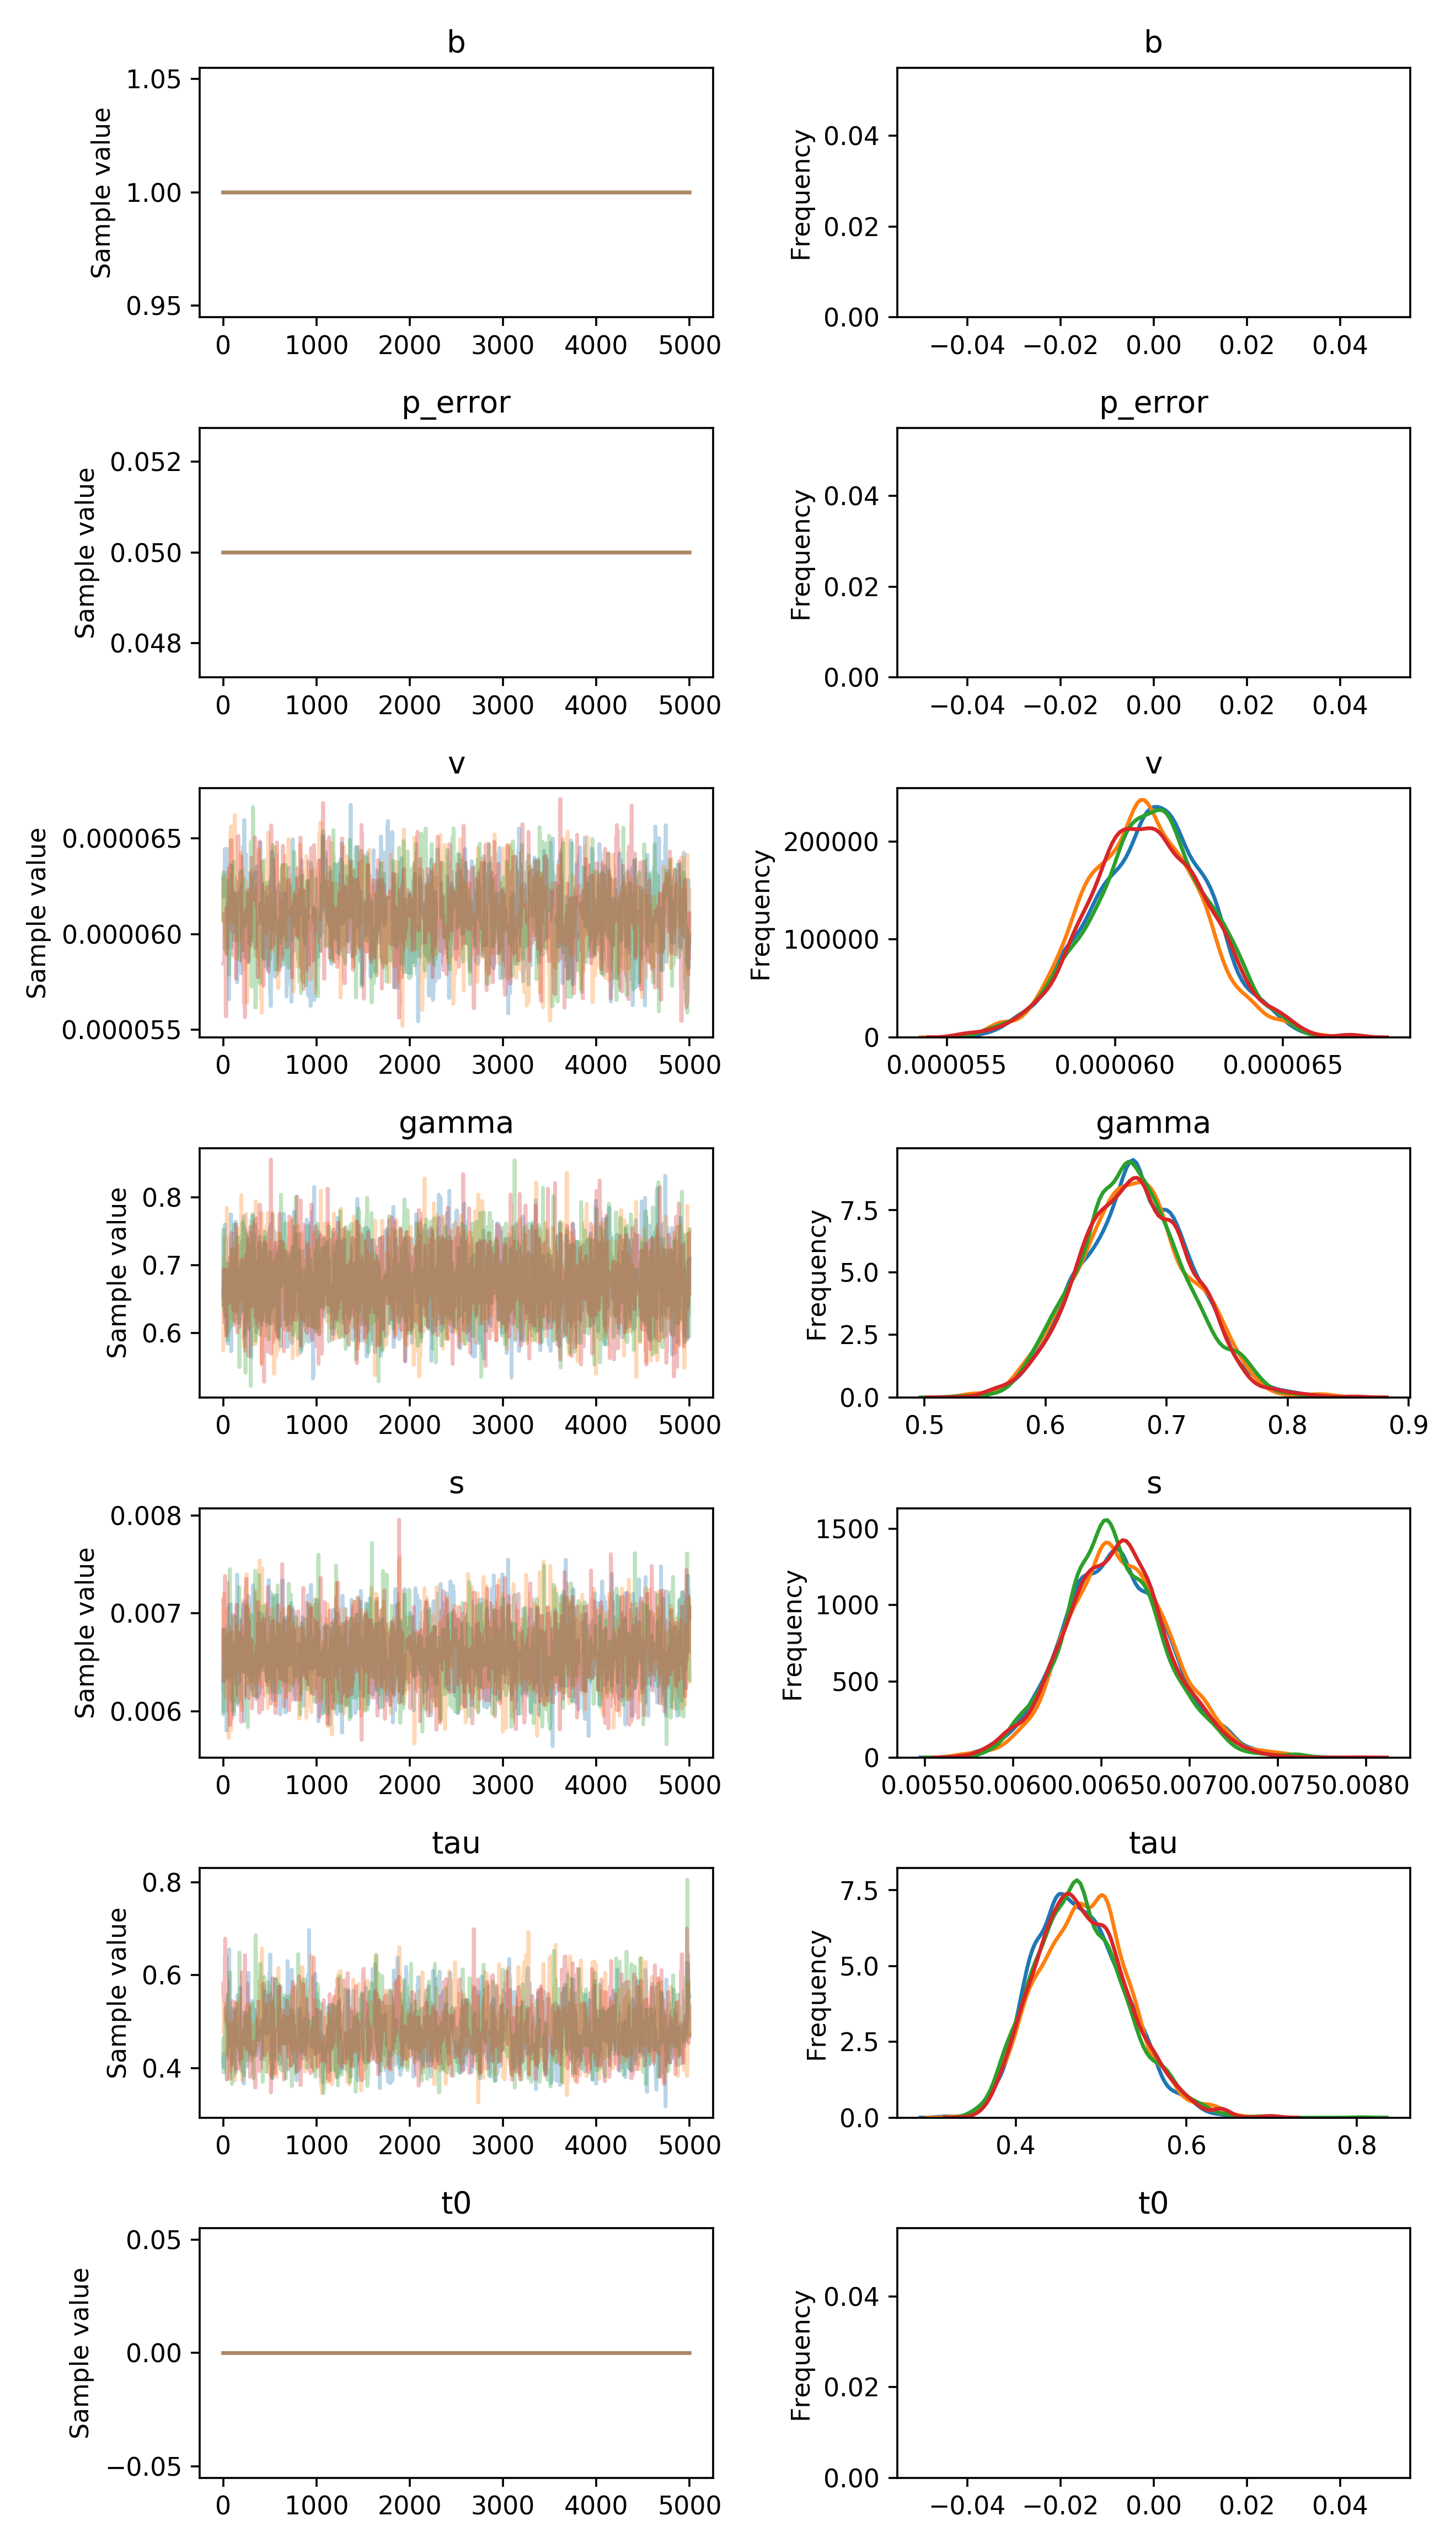

Data behind this chart, as committed beside it:
, b, p_error, v__0_0, gamma__0_0, s__0_0, tau__0_0, t0__0_0
0, 1.0, 0.05, 6.289503564837001e-05, 0.6408, 0.006504, 0.4202, 0.0
1, 1.0, 0.05, 6.289503564837001e-05, 0.6541, 0.006836, 0.4202, 0.0
2, 1.0, 0.05, 6.289503564837001e-05, 0.6541, 0.006039, 0.4202, 0.0
3, 1.0, 0.05, 6.289503564837001e-05, 0.6541, 0.005968, 0.4202, 0.0
4, 1.0, 0.05, 6.289503564837001e-05, 0.6541, 0.006498, 0.4023, 0.0
5, 1.0, 0.05, 6.289503564837001e-05, 0.6541, 0.006498, 0.4023, 0.0
6, 1.0, 0.05, 6.289503564837001e-05, 0.6988, 0.006498, 0.4301, 0.0
7, 1.0, 0.05, 6.289503564837001e-05, 0.6988, 0.006498, 0.4301, 0.0
8, 1.0, 0.05, 6.289503564837001e-05, 0.6988, 0.006498, 0.4301, 0.0
9, 1.0, 0.05, 6.19534020848914e-05, 0.6988, 0.006498, 0.4301, 0.0
10, 1.0, 0.05, 6.265645531686352e-05, 0.6988, 0.006722, 0.4301, 0.0
11, 1.0, 0.05, 6.265645531686352e-05, 0.7423, 0.006722, 0.4301, 0.0
12, 1.0, 0.05, 6.31275372328941e-05, 0.7423, 0.006722, 0.41, 0.0
13, 1.0, 0.05, 6.224082632153587e-05, 0.7423, 0.006722, 0.41, 0.0
14, 1.0, 0.05, 6.224082632153587e-05, 0.6669, 0.006722, 0.4164, 0.0
15, 1.0, 0.05, 6.321713591154367e-05, 0.6401, 0.006722, 0.4164, 0.0
16, 1.0, 0.05, 6.321713591154367e-05, 0.6401, 0.006645, 0.4095, 0.0
17, 1.0, 0.05, 6.44555267831951e-05, 0.6401, 0.006187, 0.4095, 0.0
18, 1.0, 0.05, 6.44555267831951e-05, 0.6401, 0.006187, 0.4095, 0.0
19, 1.0, 0.05, 6.44555267831951e-05, 0.7599, 0.006187, 0.4095, 0.0
20, 1.0, 0.05, 6.44555267831951e-05, 0.707, 0.006187, 0.4095, 0.0
21, 1.0, 0.05, 6.44555267831951e-05, 0.707, 0.006187, 0.4095, 0.0
22, 1.0, 0.05, 6.44555267831951e-05, 0.707, 0.006187, 0.4095, 0.0
23, 1.0, 0.05, 6.44555267831951e-05, 0.6372, 0.006187, 0.4095, 0.0
24, 1.0, 0.05, 6.44555267831951e-05, 0.6372, 0.006187, 0.4253, 0.0
25, 1.0, 0.05, 6.44555267831951e-05, 0.6372, 0.006187, 0.4253, 0.0
26, 1.0, 0.05, 6.44555267831951e-05, 0.6372, 0.006268, 0.4253, 0.0
27, 1.0, 0.05, 6.44555267831951e-05, 0.6372, 0.006268, 0.4253, 0.0
28, 1.0, 0.05, 6.230598409656014e-05, 0.6372, 0.006268, 0.4253, 0.0
29, 1.0, 0.05, 6.230598409656014e-05, 0.6372, 0.006549, 0.4253, 0.0
30, 1.0, 0.05, 6.230598409656014e-05, 0.6372, 0.006758, 0.4253, 0.0
31, 1.0, 0.05, 6.230598409656014e-05, 0.742, 0.006758, 0.4253, 0.0
32, 1.0, 0.05, 6.310874064698498e-05, 0.6307, 0.006758, 0.4253, 0.0
33, 1.0, 0.05, 6.310874064698498e-05, 0.6307, 0.006758, 0.4253, 0.0
34, 1.0, 0.05, 6.310874064698498e-05, 0.6056, 0.006758, 0.4253, 0.0
35, 1.0, 0.05, 6.446585823857145e-05, 0.6505, 0.005806, 0.4253, 0.0
36, 1.0, 0.05, 6.446585823857145e-05, 0.6601, 0.005806, 0.4253, 0.0
37, 1.0, 0.05, 6.446585823857145e-05, 0.6601, 0.005806, 0.3879, 0.0
38, 1.0, 0.05, 6.446585823857145e-05, 0.6601, 0.005806, 0.3879, 0.0
39, 1.0, 0.05, 6.446585823857145e-05, 0.6601, 0.005806, 0.3755, 0.0
40, 1.0, 0.05, 6.446585823857145e-05, 0.6601, 0.005806, 0.3755, 0.0
41, 1.0, 0.05, 6.22036232503432e-05, 0.6469, 0.005806, 0.4189, 0.0
42, 1.0, 0.05, 6.22036232503432e-05, 0.6457, 0.005806, 0.4406, 0.0
43, 1.0, 0.05, 6.22036232503432e-05, 0.6457, 0.005806, 0.4406, 0.0
44, 1.0, 0.05, 6.22036232503432e-05, 0.5967, 0.005806, 0.4406, 0.0
45, 1.0, 0.05, 6.22036232503432e-05, 0.5967, 0.006133, 0.4406, 0.0
46, 1.0, 0.05, 6.069836660757797e-05, 0.5967, 0.006133, 0.4406, 0.0
47, 1.0, 0.05, 6.069836660757797e-05, 0.5967, 0.006133, 0.4406, 0.0
48, 1.0, 0.05, 6.069836660757797e-05, 0.5967, 0.006133, 0.4462, 0.0
49, 1.0, 0.05, 6.069836660757797e-05, 0.5843, 0.006133, 0.4936, 0.0
50, 1.0, 0.05, 6.069836660757797e-05, 0.6289, 0.006873, 0.4936, 0.0
51, 1.0, 0.05, 6.069836660757797e-05, 0.6289, 0.006873, 0.4936, 0.0
52, 1.0, 0.05, 6.258168858903839e-05, 0.6944, 0.006873, 0.5465, 0.0
53, 1.0, 0.05, 6.222617817367546e-05, 0.6944, 0.006873, 0.5465, 0.0
54, 1.0, 0.05, 6.222617817367546e-05, 0.616, 0.006873, 0.5465, 0.0
55, 1.0, 0.05, 6.222617817367546e-05, 0.616, 0.006794, 0.5465, 0.0
56, 1.0, 0.05, 5.938469862685737e-05, 0.616, 0.006794, 0.5465, 0.0
57, 1.0, 0.05, 6.020327800023322e-05, 0.6734, 0.006794, 0.5288, 0.0
58, 1.0, 0.05, 6.020327800023322e-05, 0.6734, 0.006794, 0.5288, 0.0
59, 1.0, 0.05, 5.925753864194141e-05, 0.6734, 0.006537, 0.5288, 0.0
... 19,940 more rows
